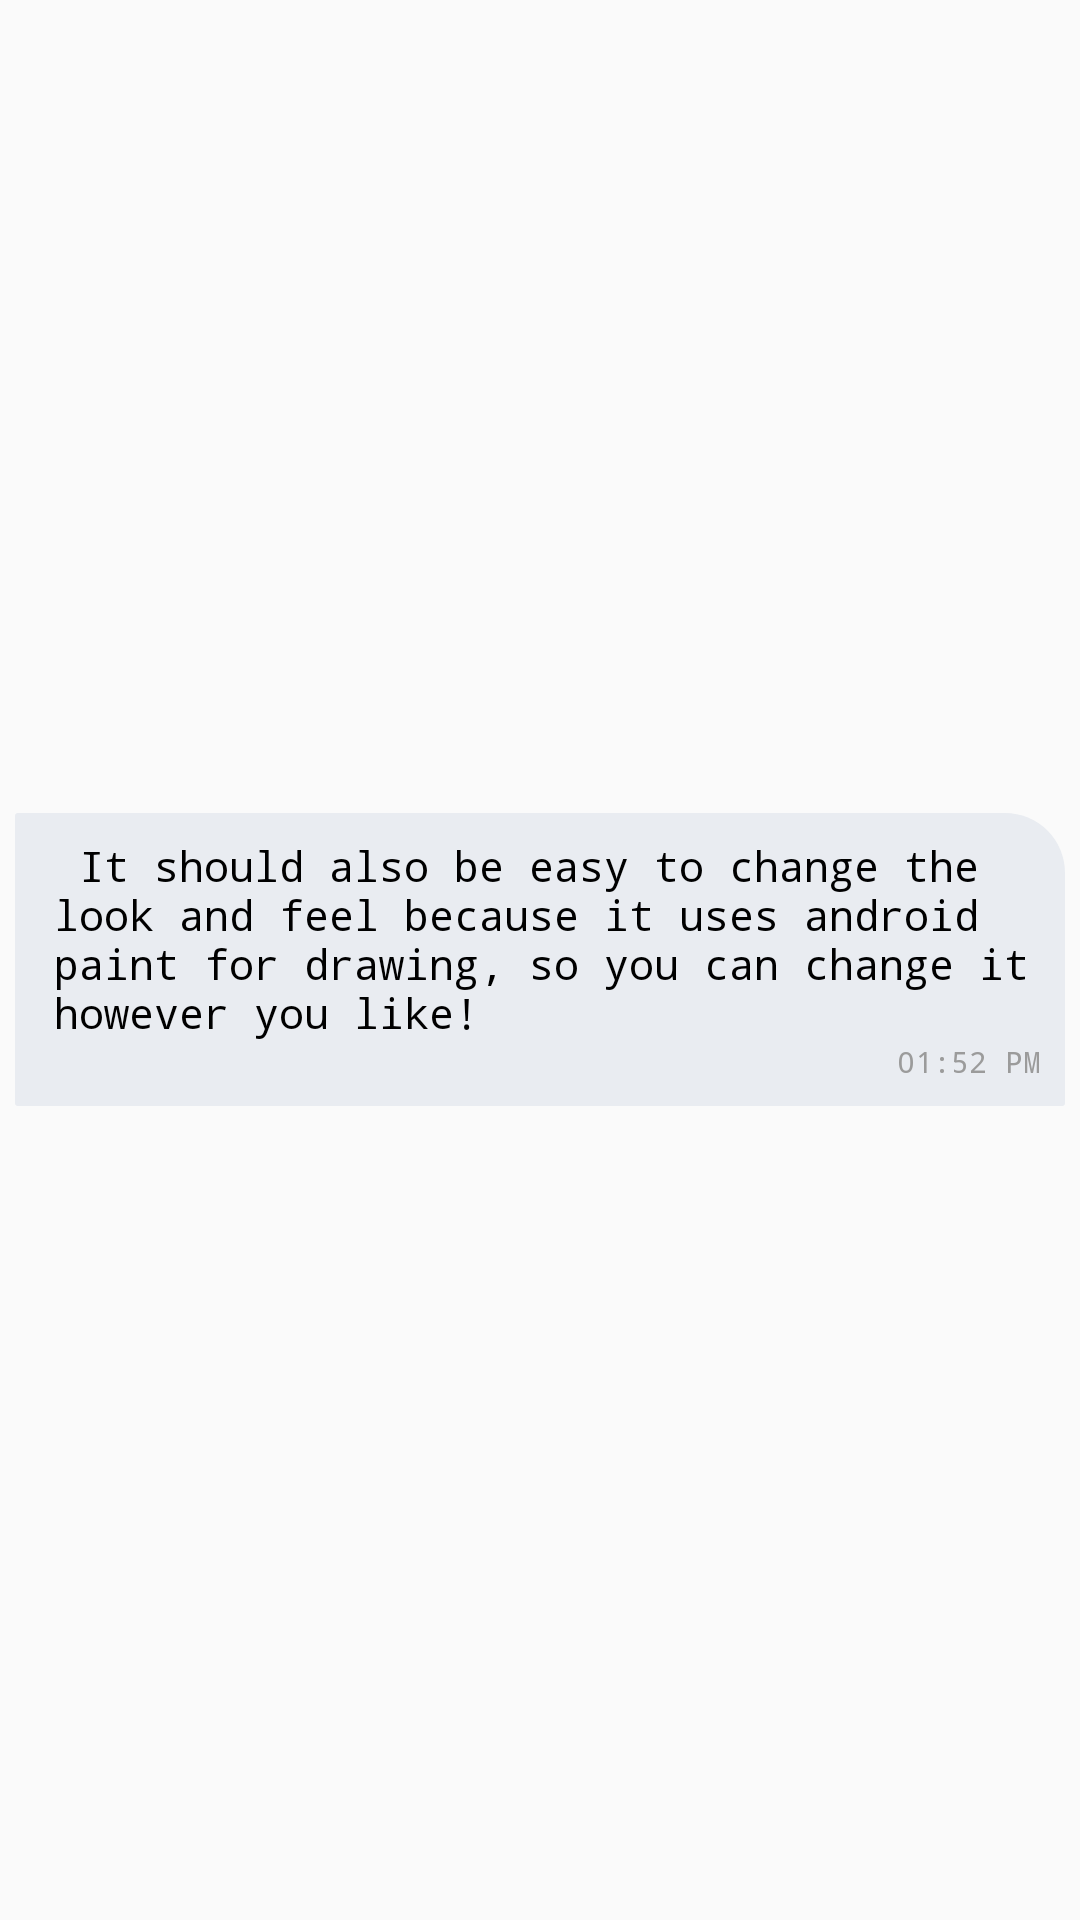

Here is an Android app screen rendered from its layout file. Give the layout XML and the strings, colors and styles it references.
<!-- AndroidManifest.xml: application theme AppTheme -->
<!-- res/layout/inflate_chat_receiver_text.xml -->
<?xml version="1.0" encoding="utf-8"?>
    <LinearLayout
        xmlns:android="http://schemas.android.com/apk/res/android"
        android:id="@+id/rl_received_msg"
        android:layout_width="wrap_content"
        android:layout_height="wrap_content"
        android:layout_marginRight="70dp"
        android:padding="5dp"
        android:visibility="visible">

        <LinearLayout
            android:layout_width="wrap_content"
            android:layout_height="wrap_content"
            android:padding="8dp"
            android:layout_gravity="center_horizontal|center_vertical"
            android:background="@drawable/left_bubble_new"
            android:orientation="vertical">


            <TextView
                android:id="@+id/tv_receiver_msg_name"
                android:layout_width="wrap_content"
                android:layout_height="wrap_content"
                android:layout_weight="8"
                android:padding="2dp"
                android:textSize="12sp"
                android:text="a"
                android:textStyle="bold"
                android:visibility="gone"
                android:textColor="@color/Black"/>


             <TextView
                android:id="@+id/tv_receiver_msg"
                android:layout_width="wrap_content"
                android:layout_height="wrap_content"
                android:layout_weight="8"
                android:layout_marginLeft="5dp"
                android:textSize="14sp"
                android:text=" It should also be easy to change the look and feel because it uses android paint for drawing, so you can change it however you like!"
                android:textColor="@color/Black"/>

            <LinearLayout
                android:orientation="horizontal"
                android:layout_width="wrap_content"
                android:layout_gravity="right|bottom"
                android:layout_marginLeft="5dp"
                android:layout_height="match_parent">

                <TextView
                    android:id="@+id/tv_receive_msg_time"
                    android:layout_width="wrap_content"
                    android:layout_height="match_parent"
                    android:text="01:52 PM"
                    android:textColor="@color/grey_time"
                    android:textSize="10dp"/>
            </LinearLayout>
        </LinearLayout>
    </LinearLayout>
<!-- resources referenced by this layout -->
<resources>
  <color name="Black">#000000</color>
  <color name="grey_time">#9B9B9B</color>
  <!-- drawable left_bubble_new (drawable) -->
  <?xml version="1.0" encoding="utf-8"?>
  <selector xmlns:android="http://schemas.android.com/apk/res/android">
  
  <item android:state_enabled="true"
      android:state_pressed="true">
      <shape android:padding="5dp" android:shape="rectangle">
          <solid android:color="#e9ecf1" />
          <stroke android:width="2dp" android:color="#e9ecf1" />
          <corners android:bottomLeftRadius="1dp" android:bottomRightRadius="1dp" android:topLeftRadius="1dp" android:topRightRadius="20dp" />
      </shape>
  </item>
  <item android:state_enabled="true" android:state_focused="true">
      <shape android:padding="5dp" android:shape="rectangle">
          <solid android:color="#e9ecf1" />
          <stroke android:width="2dp" android:color="#e9ecf1" />
          <corners android:bottomLeftRadius="1dp" android:bottomRightRadius="1dp" android:topLeftRadius="1dp" android:topRightRadius="20dp" />
      </shape>
  </item>
  <item android:state_enabled="true">
      <shape android:padding="5dp"
          android:shape="rectangle">
          <solid android:color="#e9ecf1" />
          <corners android:bottomLeftRadius="1dp" android:bottomRightRadius="1dp" android:topLeftRadius="1dp" android:topRightRadius="20dp" />
      </shape>
  </item>
  </selector>
  <style name="AppTheme" parent="Theme.AppCompat.Light.NoActionBar">
          
          <item name="colorPrimary">@color/colorPrimary</item>
          <item name="colorPrimaryDark">@color/colorPrimaryDark</item>
          <item name="colorAccent">@color/colorAccent</item>
          <item name="windowActionBar">false</item>
          <item name="windowNoTitle">true</item>
          <item name="android:typeface">monospace</item>
  
      </style>
  <color name="colorPrimary">#7B76C1</color>
  <color name="colorPrimaryDark">#5852A6</color>
  <color name="colorAccent">#A6A2DC</color>
</resources>
